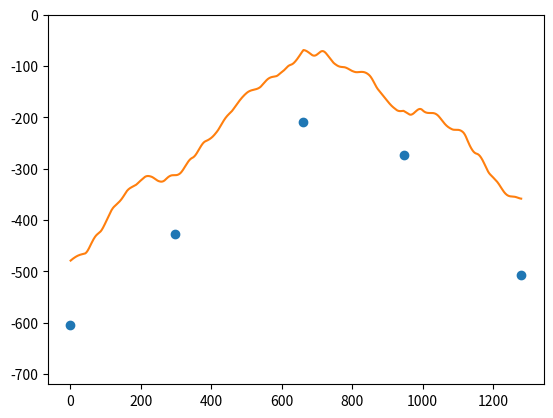

This chart was generated by the following Python code:
import math
import random
import numpy as np
from scipy.interpolate import CubicSpline
from scipy import interpolate
import matplotlib.pyplot as plt

a = [15731, 16703, 23143, 19843, 12744, 97586, 36178, 88412, 78436, 78436, 96653, 12598, 32158, 98764, 11579, 65989,
     13647, 36987, 16467, 16798]
b = [789221, 794711, 793139, 799259, 842555, 674336, 947264, 654158, 984378, 867943, 116871, 157998, 369876, 679481,
     559852, 989797, 364984, 123654, 698749, 914672]
c = [1376328799, 1376312589, 1376324099, 1376312881, 5748234489, 3621789547, 9785412268, 1577894552, 1478965784,
     3695784298,
     1918767419, 7894976813, 1649875310, 1203401615, 9024603100, 6030149475, 6049708410, 1164973489, 6633215899,
     4424784468]

'''print(a)
print(b)
print(c)'''

random.shuffle(a)
random.shuffle(b)
random.shuffle(c)

''' print(a)
print(b)
print(c) '''

w = 1280
h = 720
hs = h / 8  # height segment
ws = w / 8  # width segment
terrain_type = "Hill"  # Hill, Valley, Cliff

# Hill
if terrain_type == "Hill":
    p1 = 0, -random.randint(5 * hs, 7 * hs)  # left edge
    p2 = random.randint(ws, 3 * ws), -random.randint(3 * hs, 5 * hs)  # left curve
    p3 = random.randint(3 * ws, 5 * ws), -random.randint(1 * hs, 3 * hs)  # peak
    p4 = random.randint(5 * ws, 7 * ws), -random.randint(3 * hs, 5 * hs)  # right curve
    p5 = w, -random.randint(5 * hs, 7 * hs)  # right edge

# Valley
if terrain_type == "Valley":
    p1 = 0, -random.randint(hs, 3 * hs)  # left edge
    p2 = random.randint(ws, 3 * ws), -random.randint(3 * hs, 5 * hs)  # left curve
    p3 = random.randint(3 * ws, 5 * ws), -random.randint(5 * hs, 7 * hs)  # peak
    p4 = random.randint(5 * ws, 7 * ws), -random.randint(3 * hs, 5 * hs)  # right curve
    p5 = w, -random.randint(hs, 3 * hs)  # right edge

# Cliff
if terrain_type == "Cliff":
    ch = random.randint(1 * hs, 3 * hs)  # cliff height
    bh = random.randint(5 * hs, 7 * hs)  # base height
    if random.choice(['fall', 'rise']) == 'fall': # slope
        p1 = 0, -ch  # left edge
        p2 = random.randint(3 * ws, 4 * ws), -ch  # plateau ends here
        p3 = w / 2, - h / 2  # centered with the screen
        p4 = random.randint(4 * ws, 5 * ws), -bh  # base starts here
        p5 = w, -bh  # right edge
    else:
        p1 = 0, -bh  # left edge
        p2 = random.randint(3 * ws, 4 * ws), -bh  # base ends here
        p3 = w / 2, -h / 2  # centered with the screen
        p4 = random.randint(4 * ws, 5 * ws), -ch  # plateau starts here
        p5 = w, -ch  # right edge


inflexion_points = [p1, p2, p3, p4, p5]
print(inflexion_points)
macro_terrain_points = np.array(inflexion_points).T
x0 = macro_terrain_points[0]
y0 = macro_terrain_points[1]
xnew = np.arange(1, 1281, 1)
cs = CubicSpline(x0, y0)
fun = interpolate.interp1d(x0, y0, 'linear')
ynew = fun(xnew)

# def macro_terrain(x: int):
xs = np.arange(1, 1281, 1)  # X axis, full width of screen
ys = cs(xs)


def cubic_interpolation(v0, v1, v2, v3, x):
    P = (v3 - v2) - (v0 - v1)
    Q = (v0 - v1) - P
    R = v2 - v0
    S = v1
    return P * (x ** 3) + Q * (x ** 2) + R * x + S


def cosine_interpolation(a, b, x):
    ft = x * 3.1415927
    f = (1 - math.cos(ft)) * .5
    return a * (1 - f) + b * f


def noise(x: int, i: int):
    x = (x << 13) ^ x
    return ((x * (x * x * a[i] + b[i]) + c[i]) & 2147483647) / 1073741824.0


def smoothed_noise(x: float, i: int):
    return noise(x, i) / 2 + noise(x - 1, i) / 4 + noise(x + 1, i) / 4


def interpolated_noise(x: float, i: int):
    x *= 0.001
    integer_x = int(x)
    fractional_x = x - integer_x

    v1 = smoothed_noise(integer_x, i)
    v2 = smoothed_noise(integer_x + 1, i)

    return cosine_interpolation(v1, v2, fractional_x)


def perlin_noise(x: float):
    total = 0
    p = 0.5  # persistence
    n = 14 # Number_Of_Octaves - 1

    for i in range(1, n):
        frequency = 2 * i
        amplitude = (p * i)
        total = total + interpolated_noise(x * frequency, i) * amplitude

    return total * 5


perlin_vec = np.vectorize(perlin_noise)

xarr = np.arange(1, 1281, 1)
yarr = perlin_vec(xarr)
# plt.plot(xarr, yarr)
# plt.plot(*zip(*inflexion_points), label='macro terrain discrete')
# plt.plot(xs, ys, label='macro terrain cubic spline')
# plt.plot(x0, y0, 'o', xnew, ynew, '-')
plt.plot(x0, y0, 'o', xnew, ynew + yarr - 100, '-')

plt.ylim(-720, 0)
# plt.xlim(1, 72)
plt.show()
